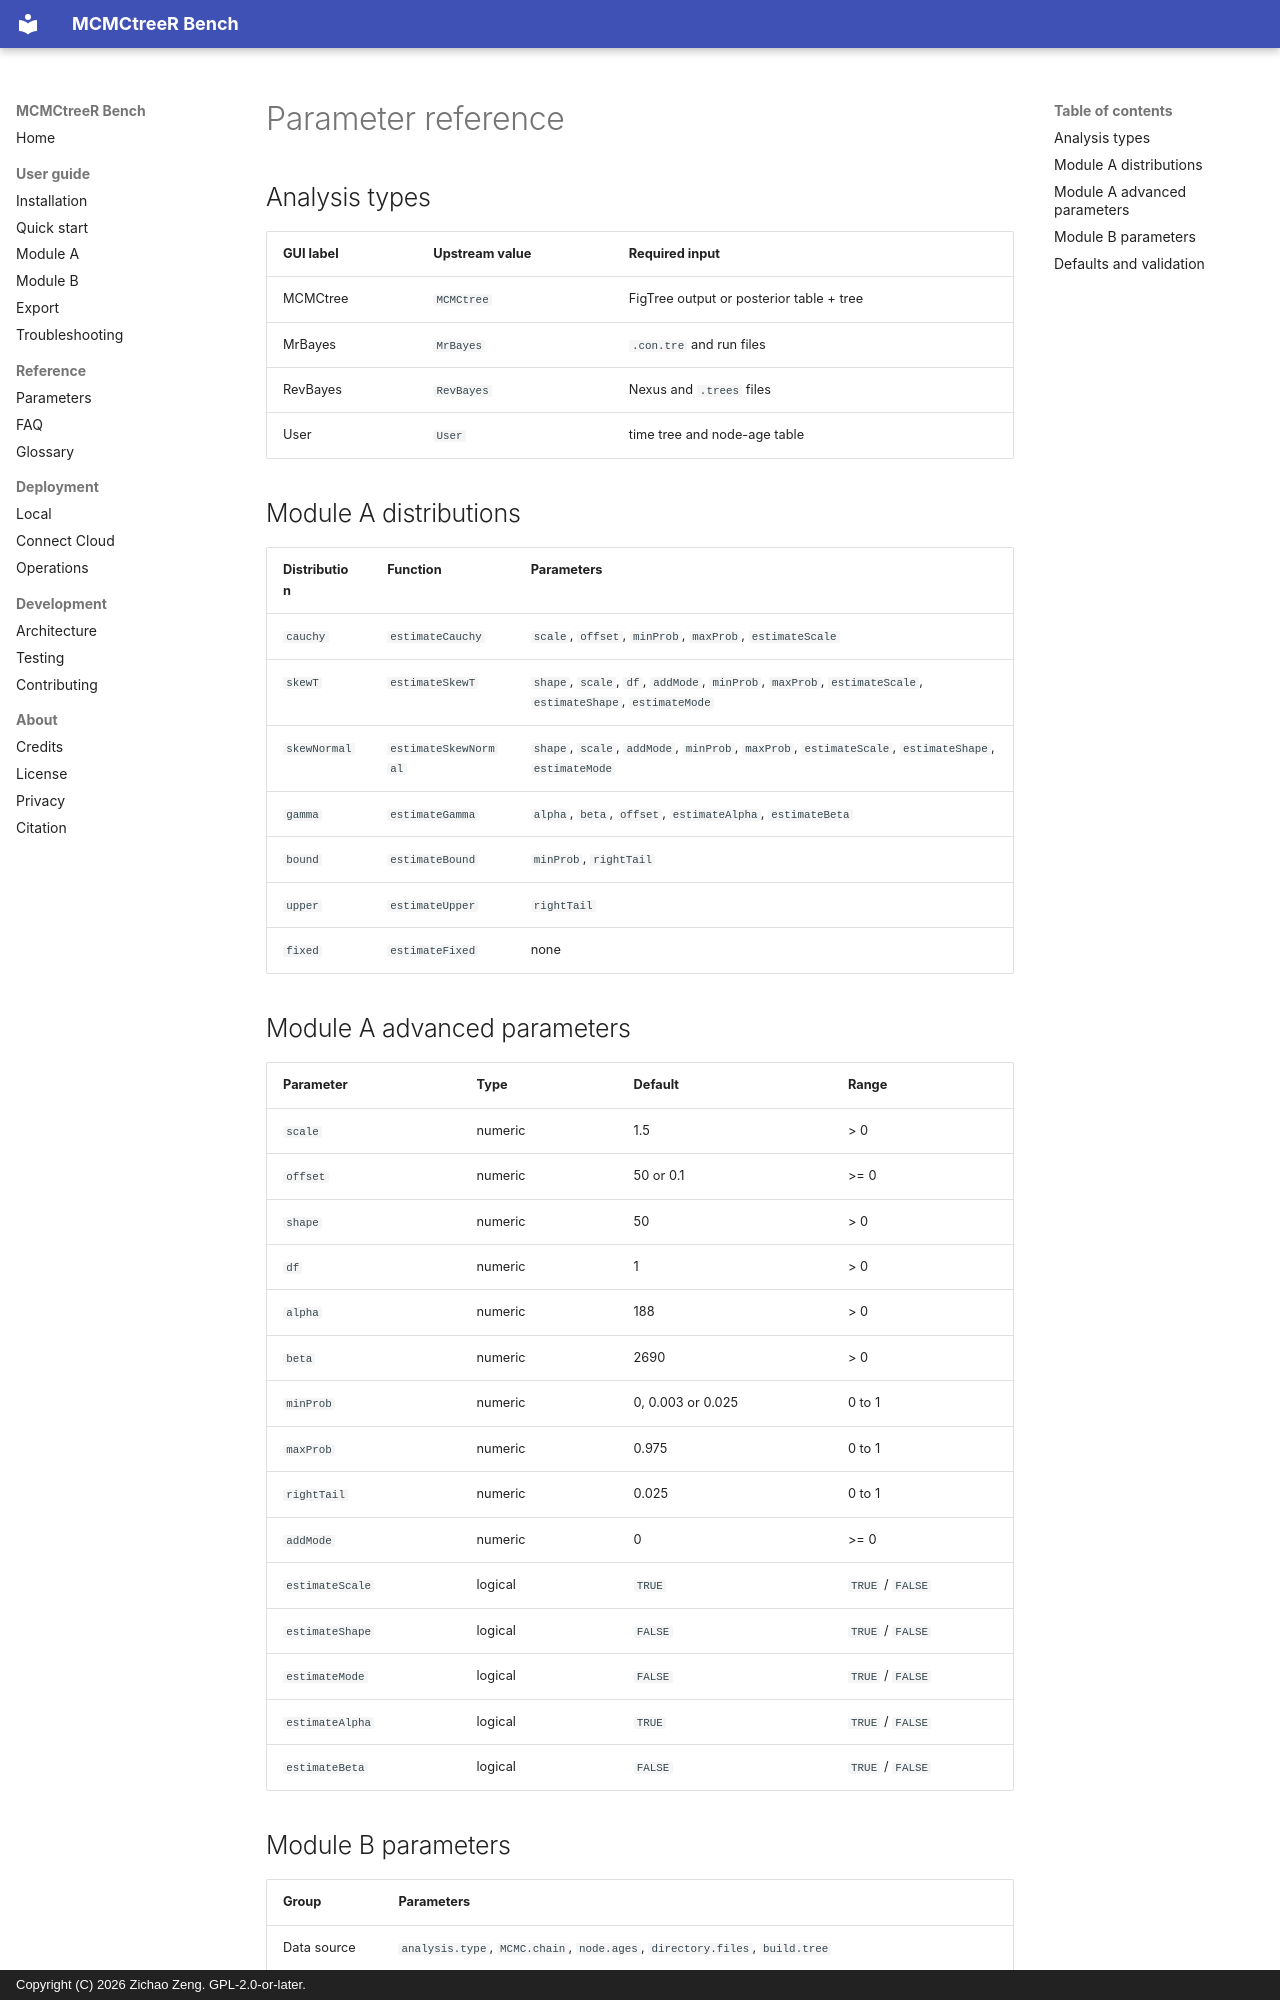

repository: ZengZichao/MCMCtreeR-Bench · page: en/reference/parameters/index.html · generator: mkdocs · copyright: Copyright (C) 2026 Zichao Zeng. GPL-2.0-or-later.

# Parameter reference

## Analysis types

| GUI label | Upstream value | Required input |
| --- | --- | --- |
| MCMCtree | `MCMCtree` | FigTree output or posterior table + tree |
| MrBayes | `MrBayes` | `.con.tre` and run files |
| RevBayes | `RevBayes` | Nexus and `.trees` files |
| User | `User` | time tree and node-age table |

## Module A distributions

| Distribution | Function | Parameters |
| --- | --- | --- |
| `cauchy` | `estimateCauchy` | `scale`, `offset`, `minProb`, `maxProb`, `estimateScale` |
| `skewT` | `estimateSkewT` | `shape`, `scale`, `df`, `addMode`, `minProb`, `maxProb`, `estimateScale`, `estimateShape`, `estimateMode` |
| `skewNormal` | `estimateSkewNormal` | `shape`, `scale`, `addMode`, `minProb`, `maxProb`, `estimateScale`, `estimateShape`, `estimateMode` |
| `gamma` | `estimateGamma` | `alpha`, `beta`, `offset`, `estimateAlpha`, `estimateBeta` |
| `bound` | `estimateBound` | `minProb`, `rightTail` |
| `upper` | `estimateUpper` | `rightTail` |
| `fixed` | `estimateFixed` | none |

## Module A advanced parameters

| Parameter | Type | Default | Range |
| --- | --- | --- | --- |
| `scale` | numeric | 1.5 | > 0 |
| `offset` | numeric | 50 or 0.1 | >= 0 |
| `shape` | numeric | 50 | > 0 |
| `df` | numeric | 1 | > 0 |
| `alpha` | numeric | 188 | > 0 |
| `beta` | numeric | 2690 | > 0 |
| `minProb` | numeric | 0, 0.003 or 0.025 | 0 to 1 |
| `maxProb` | numeric | 0.975 | 0 to 1 |
| `rightTail` | numeric | 0.025 | 0 to 1 |
| `addMode` | numeric | 0 | >= 0 |
| `estimateScale` | logical | `TRUE` | `TRUE` / `FALSE` |
| `estimateShape` | logical | `FALSE` | `TRUE` / `FALSE` |
| `estimateMode` | logical | `FALSE` | `TRUE` / `FALSE` |
| `estimateAlpha` | logical | `TRUE` | `TRUE` / `FALSE` |
| `estimateBeta` | logical | `FALSE` | `TRUE` / `FALSE` |
